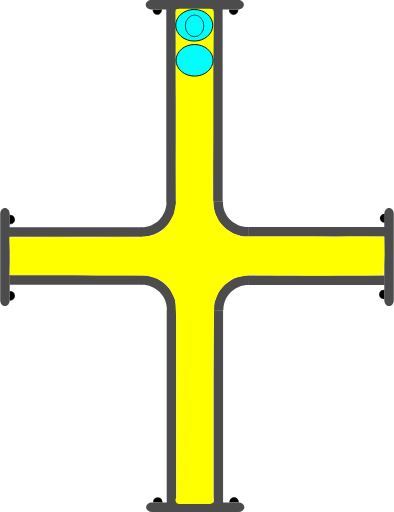
t = 0.00 s
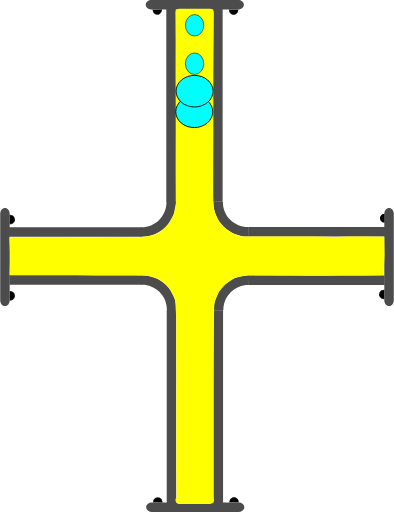
t = 0.75 s
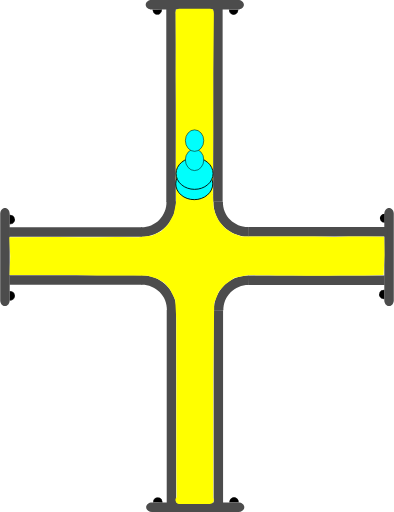
t = 1.38 s
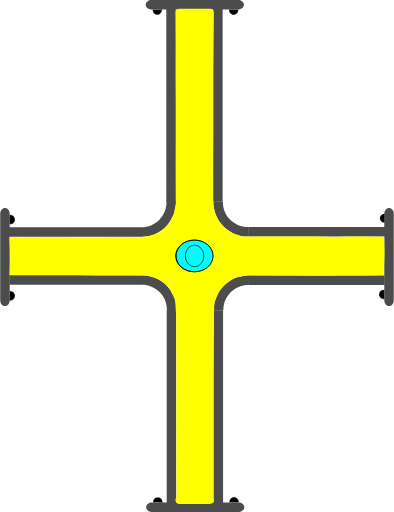
t = 2.00 s
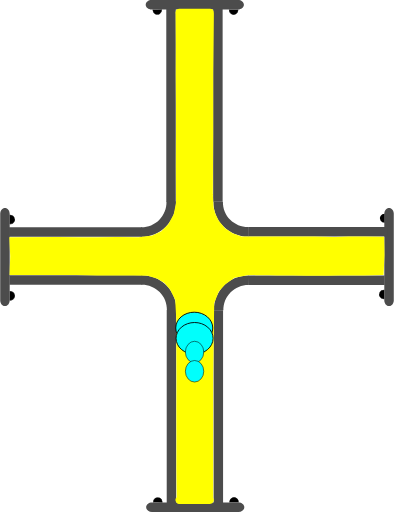
t = 2.63 s
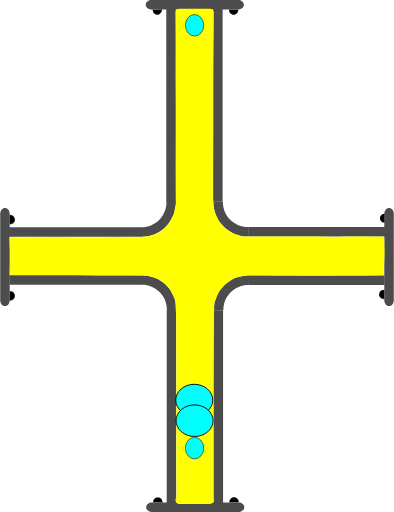
t = 3.25 s

The animated SVG that drew these frames (rendered in a browser with its animation timeline set to each time). Animation: 4 SMIL elements (animate=4); one cycle of 4.00 s, repeats indefinitely.

<?xml version="1.0" encoding="UTF-8" standalone="no"?>
<svg
   width="62.278221"
   height="81.021172"
   xml:lang="fr"
   viewBox="0 0 62.278221 81.021172"
   preserveAspectRatio="xMidYMid"
   version="1.1"
   id="svg1"
   sodipodi:docname="2d_tuyau_croix_anime_02_source.svg"
   inkscape:version="1.3 (0e150ed6c4, 2023-07-21)"
   xmlns:inkscape="http://www.inkscape.org/namespaces/inkscape"
   xmlns:sodipodi="http://sodipodi.sourceforge.net/DTD/sodipodi-0.dtd"
   xmlns="http://www.w3.org/2000/svg"
   xmlns:svg="http://www.w3.org/2000/svg"
   xmlns:rdf="http://www.w3.org/1999/02/22-rdf-syntax-ns#"
   xmlns:cc="http://creativecommons.org/ns#"
   xmlns:dc="http://purl.org/dc/elements/1.1/">
  <title
     id="title1">2d_tuyau_croix_81x62_repos</title>
  <defs
     id="defs1" />
  <sodipodi:namedview
     id="namedview1"
     pagecolor="#ffffff"
     bordercolor="#666666"
     borderopacity="1.0"
     inkscape:showpageshadow="2"
     inkscape:pageopacity="0.0"
     inkscape:pagecheckerboard="true"
     inkscape:deskcolor="#d1d1d1"
     inkscape:zoom="11.294368"
     inkscape:cx="20.718291"
     inkscape:cy="0.22134926"
     inkscape:window-width="1920"
     inkscape:window-height="1043"
     inkscape:window-x="0"
     inkscape:window-y="0"
     inkscape:window-maximized="1"
     inkscape:current-layer="svg1" />
  <!-- Intérieur du Tuyau en C8C8C8 -->
  <!-- Extérieur du Tuyau en NOIR -->
  <!-- Extérieur du Tuyau en NOIR -->
  <!-- Bulle 02 à l'Intérieur du Tuyau en VERT -->
  <!-- Petite Bulle 03 à l'Intérieur du Tuyau en ROUGE -->
  <!-- Petite Bulle 04 à l'Intérieur du Tuyau en JAUNE -->
  <!-- Bride du Tuyau et ses Boulons en GRIS -->
  <g
     id="path3"
     transform="rotate(90,-16.4,16.5)"
     style="display:inline">
    <path
       style="color:#000000;display:inline;fill:#000000;-inkscape-stroke:none;paint-order:stroke fill markers"
       d="m 2.3430357,-60.749104 a 0.71439695,0.77823663 0 0 1 -0.3581902,0.674596 0.71439695,0.77823663 0 0 1 -0.7153859,-0.0019 0.71439695,0.77823663 0 0 1 -0.35520956,-0.676463 l 0.71438866,0.0037 z"
       id="path13" />
  </g>
  <g
     id="path3-2"
     transform="rotate(90,-16.45,16.45)"
     style="display:inline">
    <path
       style="color:#000000;display:inline;fill:#000000;-inkscape-stroke:none;paint-order:stroke fill markers"
       d="m 12.958984,-60.785156 v 0.02734 c -0.0013,0.287088 0.137968,0.55203 0.367188,0.697265 0.229215,0.145244 0.514269,0.145984 0.744141,0.002 0.229867,-0.144039 0.371093,-0.40822 0.371093,-0.695312 v -0.02734 h -0.02734 -0.714844 z m 0.06641,0.05273 0.673828,0.0039 H 14.375 c -0.0099,0.257608 -0.127044,0.498504 -0.332031,0.626954 -0.213325,0.133662 -0.474767,0.132846 -0.6875,-0.002 -0.204437,-0.129532 -0.321353,-0.371234 -0.330078,-0.628906 z"
       id="path14" />
    <path
       style="color:#000000;display:inline;fill:#000000;-inkscape-stroke:none;paint-order:stroke fill markers"
       d="m 14.414348,-60.75457 a 0.71439695,0.77823663 0 0 1 -0.35819,0.674595 0.71439695,0.77823663 0 0 1 -0.715386,-0.0019 0.71439695,0.77823663 0 0 1 -0.35521,-0.676463 l 0.714389,0.0037 z"
       id="path15" />
  </g>
  <path
     id="use3"
     style="display:inline;fill:#4c4c4c;stroke-width:0.220896;stroke-linejoin:round;paint-order:stroke fill markers"
     d="m 22.467777,43.544161 v 1.499961 H 1.4692211 v -1.499961 z" />
  <path
     id="use4"
     style="display:inline;fill:#4c4c4c;stroke-width:0.172615;stroke-linejoin:round;paint-order:stroke fill markers"
     d="m 61.528219,48.438 c -0.415499,0 -0.749999,-0.413004 -0.749999,-0.926019 v -13.68596 c 0,-0.513015 0.3345,-0.926019 0.749999,-0.926019 0.415501,0 0.750001,0.413004 0.750001,0.926019 v 13.68596 c 0,0.513015 -0.3345,0.926019 -0.750001,0.926019 z" />
  <path
     id="rect1-5-2-6"
     style="display:inline;fill:#4c4c4c;stroke-width:0.266497;stroke-linejoin:round;paint-order:stroke fill markers"
     d="M 27.847609,79.61064 H 26.347648 V 49.047156 h 1.499961 z" />
  <path
     id="use2-3"
     style="display:inline;fill:#4c4c4c;stroke-width:0.266367;stroke-linejoin:round;paint-order:stroke fill markers"
     d="M 35.264961,79.61064 H 33.765 V 49.077031 h 1.499961 z" />
  <path
     style="color:#000000;display:inline;fill:#4c4c4c;-inkscape-stroke:none;paint-order:stroke fill markers"
     d="m 27.876953,49.116797 c 0.03357,-1.485353 -0.542652,-2.92001 -1.59375,-3.970703 -1.051098,-1.050694 -2.486361,-1.628228 -3.972656,-1.595703 l 0.0332,1.5 c 1.078089,-0.02359 2.116882,0.394519 2.878906,1.15625 0.762024,0.761731 1.17862,1.800659 1.154297,2.876953 z"
     id="path10" />
  <path
     id="use3-7"
     style="display:inline;fill:#4c4c4c;stroke-width:0.223568;stroke-linejoin:round;paint-order:stroke fill markers"
     d="m 39.313976,43.584818 v 1.499961 h 21.509645 v -1.499961 z" />
  <path
     style="color:#000000;display:inline;fill:#4c4c4c;-inkscape-stroke:none;paint-order:stroke fill markers"
     d="m 33.810547,49.146094 c -0.03357,-1.485353 0.542652,-2.92001 1.59375,-3.970703 1.051098,-1.050694 2.486361,-1.626275 3.972656,-1.59375 l -0.0332,1.5 c -1.078089,-0.02359 -2.116882,0.392566 -2.878906,1.154297 -0.762025,0.76173 -1.17862,1.800659 -1.154297,2.876953 z"
     id="path10-6" />
  <g
     id="path3-1"
     transform="rotate(-90,16.45,16.45)"
     style="display:inline">
    <path
       style="color:#000000;fill:#000000;-inkscape-stroke:none;paint-order:stroke fill markers"
       d="m -14.650391,1.4980469 v 0.027344 c -0.0013,0.2870886 0.137968,0.5539835 0.367188,0.6992188 0.22922,0.1452342 0.514274,0.1459931 0.74414,0.00195 0.229868,-0.1440391 0.371094,-0.4101737 0.371094,-0.6972656 v -0.027344 h -0.02734 -0.714843 z m 0.06641,0.052734 0.673828,0.00391 h 0.675781 c -0.0099,0.2576078 -0.127043,0.4985039 -0.332031,0.6269531 -0.21332,0.1336711 -0.474763,0.1328375 -0.6875,-0.00195 -0.204437,-0.1295327 -0.321353,-0.371235 -0.330078,-0.6289063 z"
       id="path20" />
    <path
       style="color:#000000;fill:#000000;-inkscape-stroke:none;paint-order:stroke fill markers"
       d="m -13.194967,1.5291173 a 0.71439695,0.77823663 0 0 1 -0.35819,0.6745953 0.71439695,0.77823663 0 0 1 -0.715386,-0.00187 0.71439695,0.77823663 0 0 1 -0.355209,-0.676463 l 0.714388,0.00374 z"
       id="path21" />
  </g>
  <g
     id="path3-2-9"
     transform="rotate(-90,16.45,16.45)"
     style="display:inline">
    <path
       style="color:#000000;fill:#000000;-inkscape-stroke:none;paint-order:stroke fill markers"
       d="m -2.578125,1.4941406 v 0.025391 c -0.00127,0.2870887 0.1379676,0.5539836 0.3671875,0.6992188 0.2292199,0.1452352 0.5123202,0.1459921 0.7421875,0.00195 0.2298673,-0.144039 0.3710938,-0.4101737 0.3710938,-0.6972656 v -0.025391 h -0.025391 -0.7148437 z m 0.066406,0.052734 0.6738282,0.00391 h 0.6738281 C -1.1744957,1.8076542 -1.2916047,2.047648 -1.4960939,2.1757847 -1.709414,2.3094548 -1.970857,2.308623 -2.183594,2.1738347 -2.3875219,2.044618 -2.5024167,1.8037939 -2.511719,1.5468746 Z"
       id="path22" />
    <path
       style="color:#000000;fill:#000000;-inkscape-stroke:none;paint-order:stroke fill markers"
       d="M -1.1236539,1.5236509 A 0.71439695,0.77823663 0 0 1 -1.4818441,2.1982462 0.71439695,0.77823663 0 0 1 -2.19723,2.1963732 0.71439695,0.77823663 0 0 1 -2.5524395,1.5199102 l 0.7143887,0.00374 z"
       id="path23" />
  </g>
  <path
     id="use4-4"
     style="display:inline;fill:#4c4c4c;stroke-width:0.172615;stroke-linejoin:round;paint-order:stroke fill markers"
     d="M 0.74999995,32.9 C 1.1655,32.9 1.5000001,33.313005 1.5000001,33.826019 v 13.68596 c 0,0.513015 -0.3345001,0.926019 -0.75000015,0.926019 C 0.33450001,48.437998 0,48.024994 0,47.511979 V 33.826019 C 0,33.313005 0.33450001,32.9 0.74999995,32.9 Z" />
  <g
     id="path3-10"
     transform="rotate(180,-1.612016e-8,16.45)"
     style="display:inline">
    <path
       style="color:#000000;fill:#000000;-inkscape-stroke:none;paint-order:stroke fill markers"
       d="m -37.742187,-46.623047 v 0.02734 c -0.0013,0.287088 0.137967,0.553983 0.367187,0.699219 0.229215,0.145243 0.514269,0.145983 0.744141,0.002 0.229867,-0.144039 0.36914,-0.410174 0.36914,-0.697266 v -0.02734 h -0.02539 -0.714844 z m 0.06641,0.05273 0.673828,0.0039 h 0.673828 c -0.0099,0.257607 -0.127044,0.498504 -0.332031,0.626953 -0.213325,0.133662 -0.472814,0.132846 -0.685547,-0.002 -0.204437,-0.129533 -0.321353,-0.371235 -0.330078,-0.628906 z"
       id="path28" />
    <path
       style="color:#000000;fill:#000000;-inkscape-stroke:none;paint-order:stroke fill markers"
       d="m -36.287152,-46.592056 a 0.71439695,0.77823663 0 0 1 -0.35819,0.674595 0.71439695,0.77823663 0 0 1 -0.715386,-0.0019 0.71439695,0.77823663 0 0 1 -0.355209,-0.676463 l 0.714388,0.0037 z"
       id="path29" />
  </g>
  <g
     id="path3-2-6"
     transform="rotate(180,-1.612016e-8,16.45)"
     style="display:inline">
    <path
       style="color:#000000;display:inline;fill:#000000;-inkscape-stroke:none;paint-order:stroke fill markers"
       d="m -25.669922,-46.626953 -0.002,0.02539 c -0.0013,0.287088 0.139921,0.553983 0.369141,0.699218 0.229215,0.145244 0.512315,0.145984 0.742187,0.002 0.229868,-0.144039 0.371094,-0.410173 0.371094,-0.697265 V -46.623 h -0.02734 -0.71289 z m 0.06445,0.05273 0.675782,0.0039 h 0.673828 c -0.01043,0.256869 -0.127542,0.496863 -0.332032,0.625 -0.213324,0.133662 -0.474767,0.132846 -0.6875,-0.002 -0.203939,-0.129217 -0.320788,-0.370017 -0.330078,-0.626953 z"
       id="path30" />
    <path
       style="color:#000000;display:inline;fill:#000000;-inkscape-stroke:none;paint-order:stroke fill markers"
       d="m -24.215844,-46.597523 a 0.71439695,0.77823663 0 0 1 -0.35819,0.674596 0.71439695,0.77823663 0 0 1 -0.715386,-0.0019 0.71439695,0.77823663 0 0 1 -0.355209,-0.676463 l 0.714388,0.0037 z"
       id="path31" />
  </g>
  <path
     id="use4-3"
     style="display:inline;fill:#4c4c4c;stroke-width:0.172615;stroke-linejoin:round;paint-order:stroke fill markers"
     d="m 23.09219,80.271171 c 0,-0.415501 0.413004,-0.75 0.926019,-0.75 h 13.68596 c 0.513014,0 0.926019,0.334499 0.926019,0.75 0,0.4155 -0.413005,0.749999 -0.926019,0.749999 h -13.68596 c -0.513015,0 -0.926019,-0.334499 -0.926019,-0.749999 z" />
  <path
     id="use3-2"
     style="display:inline;fill:#4c4c4c;stroke-width:0.220896;stroke-linejoin:round;paint-order:stroke fill markers"
     d="M 22.398556,37.477009 V 35.977048 H 1.4 v 1.499961 z" />
  <path
     id="rect1-5-2-6-7"
     style="display:inline;fill:#4c4c4c;stroke-width:0.266497;stroke-linejoin:round;paint-order:stroke fill markers"
     d="m 27.778388,1.41053 h -1.499961 v 30.563484 h 1.499961 z" />
  <path
     id="use2-3-0"
     style="display:inline;fill:#4c4c4c;stroke-width:0.266367;stroke-linejoin:round;paint-order:stroke fill markers"
     d="M 35.19574,1.41053 H 33.695779 V 31.944139 H 35.19574 Z" />
  <path
     style="color:#000000;display:inline;fill:#4c4c4c;-inkscape-stroke:none;paint-order:stroke fill markers"
     d="m 27.807732,31.904373 c 0.03357,1.485353 -0.542652,2.92001 -1.59375,3.970703 -1.051098,1.050694 -2.486361,1.628228 -3.972656,1.595703 l 0.0332,-1.5 c 1.078089,0.02359 2.116882,-0.394519 2.878906,-1.15625 0.762024,-0.761731 1.17862,-1.800659 1.154297,-2.876953 z"
     id="path10-9" />
  <path
     id="use3-7-3"
     style="display:inline;fill:#4c4c4c;stroke-width:0.226475;stroke-linejoin:round;paint-order:stroke fill markers"
     d="m 39.244755,37.436352 v -1.499961 h 22.072571 v 1.499961 z" />
  <path
     style="color:#000000;display:inline;fill:#4c4c4c;-inkscape-stroke:none;paint-order:stroke fill markers"
     d="m 33.741326,31.875076 c -0.03357,1.485353 0.542652,2.92001 1.59375,3.970703 1.051098,1.050694 2.486361,1.626275 3.972656,1.59375 l -0.0332,-1.5 c -1.078089,0.02359 -2.116882,-0.392566 -2.878906,-1.154297 -0.762025,-0.76173 -1.17862,-1.800659 -1.154297,-2.876953 z"
     id="path10-6-6" />
  <g
     id="path3-10-6"
     transform="matrix(-1,0,0,1,-0.0692211,48.121171)"
     style="display:inline">
    <path
       style="color:#000000;fill:#000000;-inkscape-stroke:none;paint-order:stroke fill markers"
       d="m -37.742187,-46.623047 v 0.02734 c -0.0013,0.287088 0.137967,0.553983 0.367187,0.699219 0.229215,0.145243 0.514269,0.145983 0.744141,0.002 0.229867,-0.144039 0.36914,-0.410174 0.36914,-0.697266 v -0.02734 h -0.02539 -0.714844 z m 0.06641,0.05273 0.673828,0.0039 h 0.673828 c -0.0099,0.257607 -0.127044,0.498504 -0.332031,0.626953 -0.213325,0.133662 -0.472814,0.132846 -0.685547,-0.002 -0.204437,-0.129533 -0.321353,-0.371235 -0.330078,-0.628906 z"
       id="path28-1" />
    <path
       style="color:#000000;fill:#000000;-inkscape-stroke:none;paint-order:stroke fill markers"
       d="m -36.287152,-46.592056 a 0.71439695,0.77823663 0 0 1 -0.35819,0.674595 0.71439695,0.77823663 0 0 1 -0.715386,-0.0019 0.71439695,0.77823663 0 0 1 -0.355209,-0.676463 l 0.714388,0.0037 z"
       id="path29-8" />
  </g>
  <g
     id="path3-2-6-7"
     transform="matrix(-1,0,0,1,-0.0692211,48.121171)"
     style="display:inline">
    <path
       style="color:#000000;display:inline;fill:#000000;-inkscape-stroke:none;paint-order:stroke fill markers"
       d="m -25.669922,-46.626953 -0.002,0.02539 c -0.0013,0.287088 0.139921,0.553983 0.369141,0.699218 0.229215,0.145244 0.512315,0.145984 0.742187,0.002 0.229868,-0.144039 0.371094,-0.410173 0.371094,-0.697265 V -46.623 h -0.02734 -0.71289 z m 0.06445,0.05273 0.675782,0.0039 h 0.673828 c -0.01043,0.256869 -0.127542,0.496863 -0.332032,0.625 -0.213324,0.133662 -0.474767,0.132846 -0.6875,-0.002 -0.203939,-0.129217 -0.320788,-0.370017 -0.330078,-0.626953 z"
       id="path30-9" />
    <path
       style="color:#000000;display:inline;fill:#000000;-inkscape-stroke:none;paint-order:stroke fill markers"
       d="m -24.215844,-46.597523 a 0.71439695,0.77823663 0 0 1 -0.35819,0.674596 0.71439695,0.77823663 0 0 1 -0.715386,-0.0019 0.71439695,0.77823663 0 0 1 -0.355209,-0.676463 l 0.714388,0.0037 z"
       id="path31-2" />
  </g>
  <path
     id="use4-3-0"
     style="display:inline;fill:#4c4c4c;stroke-width:0.172615;stroke-linejoin:round;paint-order:stroke fill markers"
     d="m 23.022969,0.749999 c 0,0.415501 0.413004,0.75 0.926019,0.75 h 13.68596 c 0.513014,0 0.926019,-0.334499 0.926019,-0.75 C 38.560967,0.334499 38.147962,0 37.634948,0 h -13.68596 c -0.513015,0 -0.926019,0.334499 -0.926019,0.749999 z" />
  <path
     id="rect1"
     style="display:inline;fill:#ffff00;stroke:#ffff00;stroke-width:1.23484;paint-order:stroke fill markers"
     d="m 28.353798,2.0118601 h 4.832054 c 0.0072,0 -0.01965,2.1343011 -0.02012,2.1773585 l -0.08089,7.3967744 v 9.620685 l -0.05521,9.593115 0.115066,2.128149 0.340481,1.188188 0.583077,1.181528 1.096899,1.3062 1.285523,0.838179 1.530607,0.55939 1.698111,0.03062 3.438469,0.01673 4.958186,0.0076 1.493511,-0.02462 1.905215,0.0488 1.446145,0.02478 2.23882,-0.05473 2.27703,0.0073 2.715912,0.02485 0.03785,2.234371 -0.120684,2.580964 -2.541909,0.06908 -1.735928,-0.01887 -2.044278,0.03873 -1.893025,0.04368 -1.811234,-0.04532 -1.654625,0.02526 -2.205725,-0.02162 -2.375198,-0.0071 -2.606518,-0.07981 -2.22808,0.05255 -2.20429,0.449046 -1.542742,1.10445 -1.194608,1.346307 -0.78492,1.998259 -0.03001,2.196164 -0.13192,9.640509 v 9.620685 9.620685 c 0,0.04306 0.108159,0.202008 0.101009,0.202008 h -4.832054 c -0.0072,0 0.196646,0.03364 0.196646,-0.0094 l -0.05698,-4.640252 0.0059,-4.825877 -0.01089,-4.763316 0.01653,-4.919662 -0.02635,-4.899276 0.0024,-4.570322 -0.186854,-3.239493 -0.922838,-1.842863 -0.988956,-1.114884 -1.16575,-0.728419 -1.693086,-0.541246 -4.787236,-0.103871 -3.36141,0.05361 -3.323109,-0.09523 -3.264634,0.01891 -6.6708426,-0.0036 0.0831,-2.383601 -0.1146645,-2.36182 7.0547359,-0.03406 3.2444152,0.04335 2.990999,0.0057 3.110786,-0.05294 3.464291,0.02416 2.20661,-0.25886 1.695718,-0.789798 1.257177,-1.26876 0.913852,-1.660806 0.411978,-1.974891 -0.02335,-5.739818 0.01567,-5.105086 -1.68e-4,-4.838983 -0.03491,-4.640259 0.0141,-4.9028825 -0.0371,-4.7539211 c -3.36e-4,-0.043059 -0.02298,-0.202457 -0.01582,-0.2024573 z"
     sodipodi:nodetypes="csscccccccccccccccccccccccccccccccccccccsssscccccccccccccccccccccccccccccccccsc" />
  <!-- Grosse Bulle 01 à l'Intérieur du Tuyau en BLEU -->
  <ellipse
     cx="4.0940127"
     cy="-30.704224"
     rx="2.5000694"
     ry="2.9286528"
     fill="#00fffc"
     stroke="#000000"
     id="ellipse1"
     style="stroke-width:0.142861"
     transform="rotate(90)">
    <animate
       attributeName="cx"
       begin="0s"
       from="4"
       to="77"
       dur="4s"
       repeatCount="indefinite" />
  </ellipse>
  <!-- Grosse Bulle 02 à l'Intérieur du Tuyau en VERT -->
  <ellipse
     cx="9.5441923"
     cy="-30.754642"
     rx="2.5000694"
     ry="2.9286528"
     fill="#00fffc"
     stroke="#000000"
     id="ellipse2"
     style="stroke-width:0.142861"
     transform="rotate(90)">
    <animate
       attributeName="cx"
       begin="0.25s"
       from="4"
       to="77"
       dur="3.5"
       repeatCount="indefinite" />
  </ellipse>
  <!-- Petite Bulle 03 à l'Intérieur du Tuyau en JAUNE -->
  <ellipse
     cx="4.0940127"
     cy="-30.754642"
     rx="1.7031308"
     ry="1.453892"
     transform="rotate(90)"
     fill="#00fffc"
     stroke="#000000"
     id="ellipse3"
     style="display:inline;stroke-width:0.0830797">
    <animate
       attributeName="cx"
       begin="0.5s"
       from="4"
       to="77"
       dur="3s"
       repeatCount="indefinite" />
  </ellipse>
  <!-- Petite Bulle 04 à l'Intérieur du Tuyau en ROUGE -->
  <ellipse
     cx="4.0940127"
     cy="-30.754642"
     rx="1.7031308"
     ry="1.453892"
     transform="rotate(90)"
     fill="#00fffc"
     stroke="#000000"
     id="ellipse4"
     style="display:inline;stroke-width:0.0830797">
    <animate
       attributeName="cx"
       begin="0.75s"
       from="4"
       to="77"
       dur="2.5s"
       repeatCount="indefinite" />
  </ellipse>
  <metadata
     id="metadata1">
    <rdf:RDF>
      <cc:Work
         rdf:about="">
        <dc:title>2d_tuyau_croix_81x62_repos</dc:title>
        <dc:date>30_09_2023</dc:date>
        <dc:creator>
          <cc:Agent>
            <dc:title>bruno lefevre</dc:title>
          </cc:Agent>
        </dc:creator>
        <dc:publisher>
          <cc:Agent>
            <dc:title>abls-habitat</dc:title>
          </cc:Agent>
        </dc:publisher>
      </cc:Work>
    </rdf:RDF>
  </metadata>
</svg>
